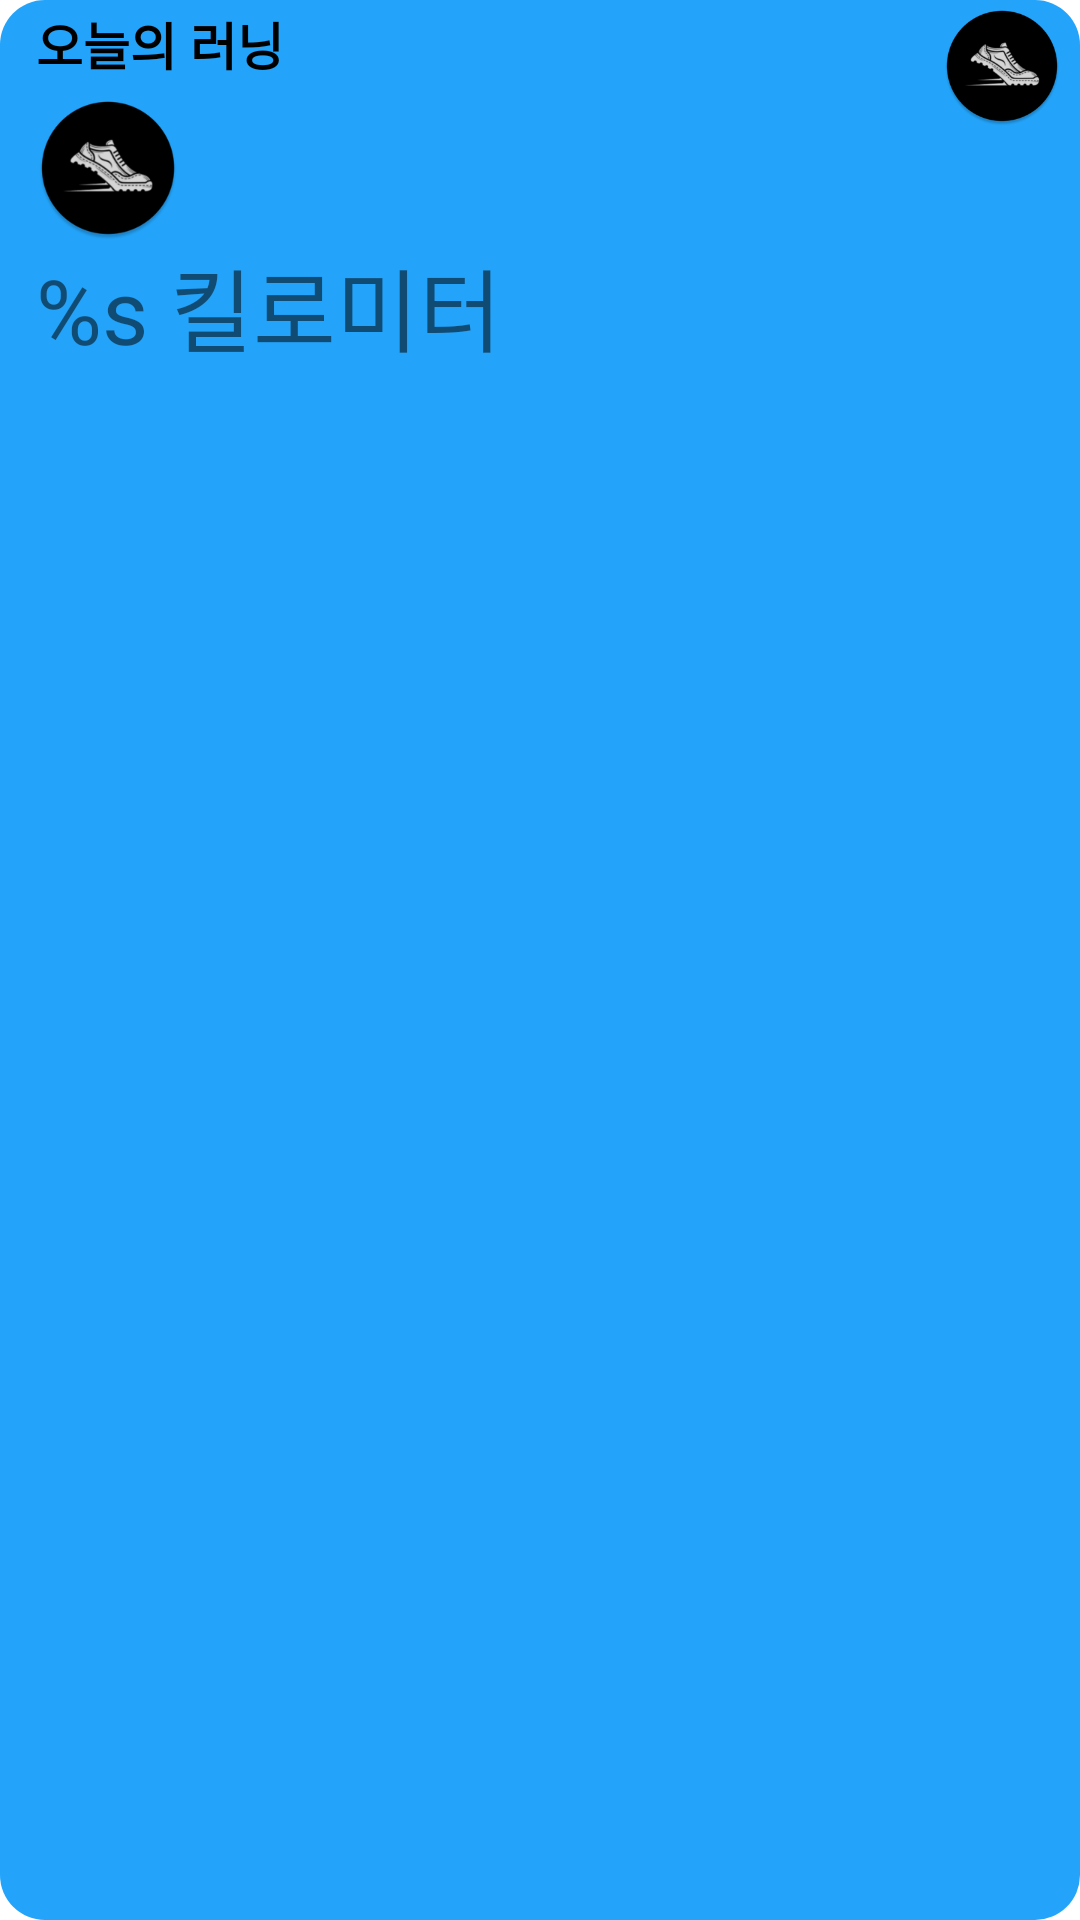

The Android layout XML behind this screen, and the referenced resources:
<!-- AndroidManifest.xml: application theme Theme.PlanRun -->
<!-- res/layout/fragment_run_record1.xml -->
<?xml version="1.0" encoding="utf-8"?>
<RelativeLayout xmlns:android="http://schemas.android.com/apk/res/android"
    xmlns:tools="http://schemas.android.com/tools"
    android:id="@+id/run_record1"
    android:background="@drawable/rectangle_style"
    android:layout_width="match_parent"
    android:layout_height="match_parent"
    tools:context=".RunRecord1Fragment">

        <TextView
            android:id="@+id/text1"
            android:layout_width="wrap_content"
            android:layout_height="wrap_content"
            android:layout_gravity="left"
            android:layout_marginLeft="10dp"
            android:layout_marginBottom="5dp"
            android:text="오늘의 러닝"
            android:textColor="@color/black"
            android:textSize="17dp"
            android:textStyle="bold" />

        <ImageView
            android:id="@+id/profile_picture"
            android:layout_width="wrap_content"
            android:layout_height="wrap_content"
            android:layout_below="@+id/text1"
            android:layout_gravity="left"
            android:layout_marginLeft="10dp"
            android:src="@mipmap/ic_launcher_round" />

        <TextView
            android:id="@+id/nicknameTextView"
            android:layout_width="wrap_content"
            android:layout_height="wrap_content"
            android:layout_alignBottom="@+id/profile_picture"
            android:layout_gravity="left|bottom"
            android:layout_marginLeft="18dp"
            android:layout_marginBottom="0dp"
            android:layout_toRightOf="@+id/profile_picture"
            android:textColor="@color/white"
            android:textSize="30dp" />

        <ImageView
            android:layout_width="40dp"
            android:layout_height="40dp"
            android:layout_alignParentEnd="true"
            android:layout_gravity="right|top"
            android:layout_marginEnd="4dp"
            android:layout_marginBottom="32dp"
            android:src="@mipmap/ic_launcher_round" />

        <TextView
            android:layout_width="wrap_content"
            android:layout_height="wrap_content"
            android:layout_below="@id/profile_picture"
            android:layout_marginLeft="10dp"
            android:text="%s 킬로미터"
            android:textSize="30dp" />


</RelativeLayout>
<!-- resources referenced by this layout -->
<resources>
  <!-- drawable rectangle_style (drawable) -->
  <?xml version="1.0" encoding="utf-8"?>
  <shape xmlns:android="http://schemas.android.com/apk/res/android"
      android:shape="rectangle">
  
      <corners
          android:bottomLeftRadius="15dp"
          android:bottomRightRadius="15dp"
          android:topLeftRadius="15dp"
          android:topRightRadius="15dp" />
      <padding
          android:bottom="2dp"
          android:left="2dp"
          android:right="2dp"
          android:top="2dp" />
      <solid android:color="#23A4FA" />
  </shape>
  <!-- mipmap ic_launcher_round: png bitmap (mipmap-mdpi, 2242 bytes) -->
  <style name="Theme.PlanRun" parent="Theme.MaterialComponents.Light.NoActionBar">
          
          <item name="colorPrimary">@color/purple_500</item>
          <item name="colorPrimaryVariant">@color/purple_700</item>
          <item name="colorOnPrimary">@color/white</item>
  
  
          
          <item name="colorSecondary">@color/teal_200</item>
          <item name="colorSecondaryVariant">@color/teal_700</item>
          <item name="colorOnSecondary">@color/black</item>
  
          
          <item name="android:statusBarColor">#00000000</item>
  
          <item name="android:windowTranslucentStatus">true</item>
  
  
  
  
  
          
          <item name="windowNoTitle">true</item>
  
  
          <item name="android:windowContentOverlay">@null</item>
      </style>
  <!-- not gathered from this repository: default colours our renderer supplied (Android Studio template values) -->
  <color name="purple_500">#FF6200EE</color>
  <color name="purple_700">#FF3700B3</color>
  <color name="teal_200">#FF03DAC5</color>
  <color name="teal_700">#FF018786</color>
  <color name="black">#FF000000</color>
  <color name="white">#FFFFFFFF</color>
</resources>
